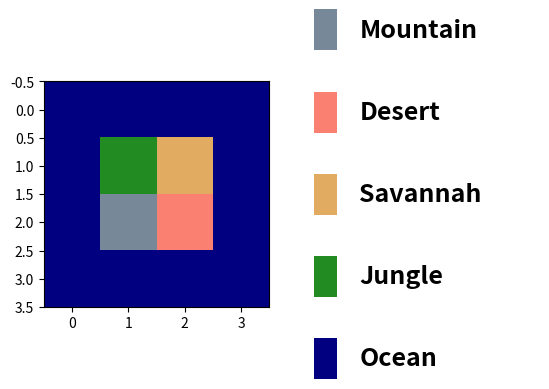

Python code for this plot:
import matplotlib.colors as mcolors
import matplotlib.pyplot as plt


class MapVisualiser:
    map_colors = {
        "O": mcolors.to_rgba("navy"),
        "J": mcolors.to_rgba("forestgreen"),
        "S": mcolors.to_rgba("#e1ab62"),
        "D": mcolors.to_rgba("salmon"),
        "M": mcolors.to_rgba("lightslategrey"),
    }
    map_labels = {
        "O": "Ocean",
        "J": "Jungle",
        "S": "Savannah",
        "D": "Desert",
        "M": "Mountain",
    }

    def __init__(self, map_layout, map_ax, legend_ax):
        self.map_layout = map_layout
        self.map_ax = map_ax
        self.legend_ax = legend_ax

    def generate_map_array(self):
        """Transform the string that parametrises the map into an rgba image.
        """
        lines = self.map_layout.splitlines()
        if len(lines[-1]) == 0:
            lines = lines[:-1]

        num_cells = len(lines[0])
        map_array = []
        for line in lines:
            map_array.append([])
            if num_cells != len(line):
                raise ValueError(
                    "All lines in the map must have the same number of cells."
                )
            for letter in line:
                if letter not in self.map_colors:
                    raise ValueError(
                        f"'{letter}' is not a valid landscape type. "
                        f"Must be one of {set(self.map_colors.keys)}"
                    )
                map_array[-1].append(self.map_colors[letter])

        return map_array

    def visualise(self):
        """Create a map over the island
        """
        self.map_ax.imshow(self.generate_map_array())
        for i, (landscape, color) in enumerate(self.map_colors.items()):
            label = self.map_labels[landscape]
            self.legend_ax.add_patch(
                plt.Rectangle(
                    (0.0, i * 0.2),
                    width=0.1,
                    height=0.1,
                    edgecolor=None,
                    facecolor=color,
                )
            )
            self.legend_ax.text(
                x=0.2,
                y=0.05 + i * 0.2,
                s=self.map_labels[landscape],
                verticalalignment="center",
                weight="bold",
                size=18,
            )

        self.legend_ax.axis("off")
        self.legend_ax.set_ylim(0, i * 0.2 + 0.1)


if __name__ == "__main__":
    map_layout = """\
OOOO
OJSO
OMDO
OOOO
"""
    fig, (map_ax, legend_ax) = plt.subplots(1, 2)
    vis = MapVisualiser(map_layout, map_ax, legend_ax)
    vis.visualise()
    plt.show()
